Photos from the image-classification dataset "prepared data" in the GitHub repository radiatanasov/leukemia_project. Its 2 classes are: blast cell, normal cell.

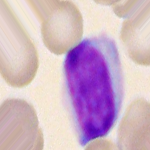
Label: normal cell

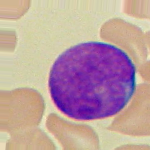
Label: blast cell

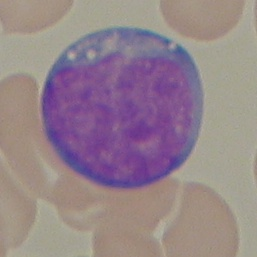
Label: blast cell

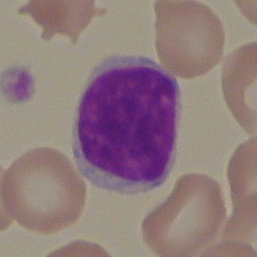
Label: normal cell

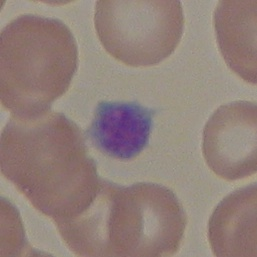
Label: normal cell

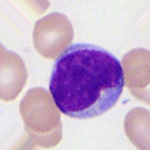
Label: blast cell
